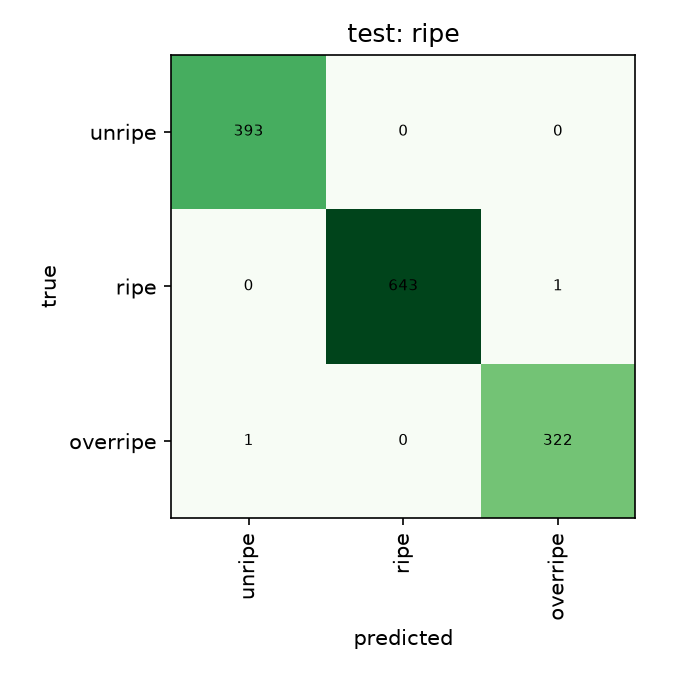

The data file committed next to this chart (first rows):
, unripe, ripe, overripe
unripe, 393, 0, 0
ripe, 0, 643, 1
overripe, 1, 0, 322
